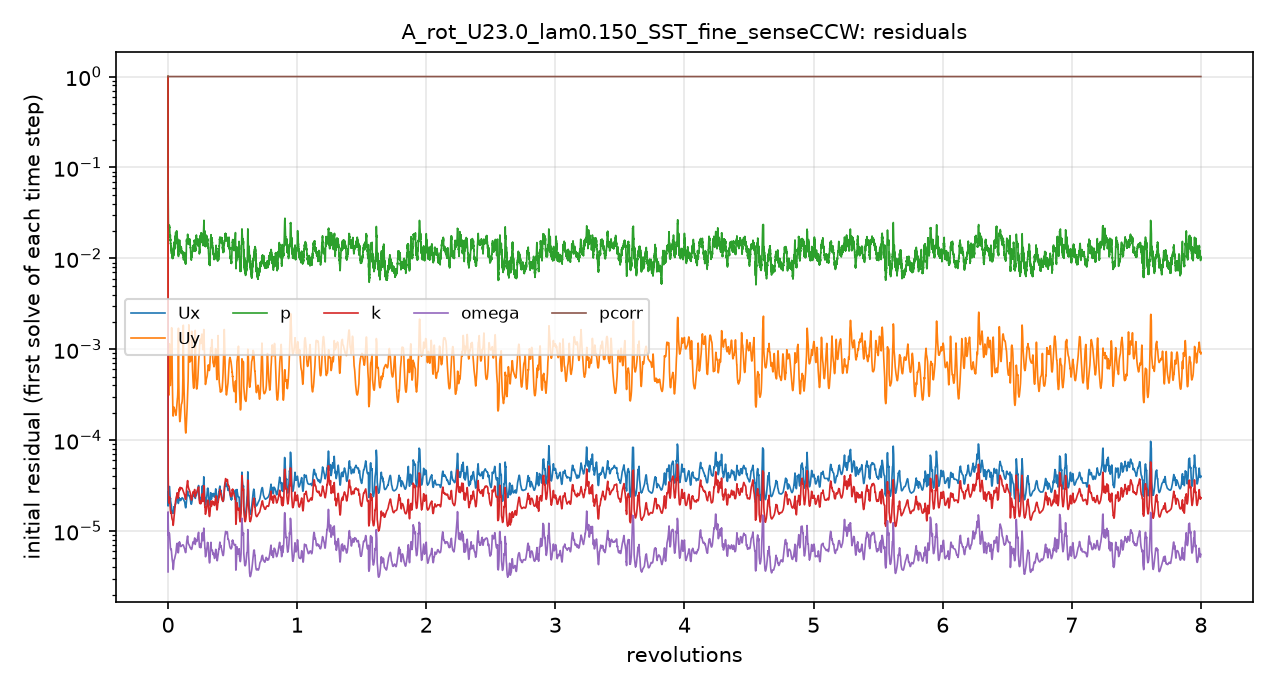

Data behind this chart, as committed beside it:
# first initial residual per time step; …
t_s, Ux_initial, Uy_initial, p_initial, k_initial, omega_initial, pcorr_initial
1.2000004e-06, 1, 1, 1, 1, 3.5597753e-06, 1
9.9509405e-05, 2.3568559e-05, 0.001865, 0.05567, 5.867903e-05, 1.4565508e-05, 1
0.0002641, 2.65504e-05, 0.0008308, 0.03838, 3.281749e-05, 1.0938038e-05, 1
0.00045, 2.4910543e-05, 0.0004464, 0.02633, 2.6904324e-05, 9.2575599e-06, 1
0.000657, 2.6251092e-05, 0.0003267, 0.02177, 2.3842207e-05, 9.0176833e-06, 1
0.0008875, 2.8147026e-05, 0.0003129, 0.02264, 2.1004332e-05, 9.5675282e-06, 1
0.001163, 2.9177254e-05, 0.0003955, 0.02114, 2.0696563e-05, 9.3831363e-06, 1
0.001474, 3.011651e-05, 0.0006951, 0.02071, 2.1827234e-05, 9.3888421e-06, 1
0.001815, 3.0812671e-05, 0.001136, 0.02249, 2.2839931e-05, 9.4283747e-06, 1
0.002177, 2.9802771e-05, 0.0008953, 0.02074, 2.3188783e-05, 9.0035931e-06, 1
0.002519, 2.6607227e-05, 0.0005664, 0.01831, 2.1247863e-05, 7.9146968e-06, 1
0.002842, 2.4499214e-05, 0.0004387, 0.01717, 1.924635e-05, 7.2158766e-06, 1
0.003152, 2.3210876e-05, 0.0004015, 0.01758, 1.7739684e-05, 6.7896528e-06, 1
0.003441, 2.2245555e-05, 0.0004098, 0.01532, 1.6673335e-05, 6.4866047e-06, 1
0.003742, 2.108463e-05, 0.0004544, 0.01414, 1.6004046e-05, 6.3120099e-06, 1
0.004043, 2.0462572e-05, 0.0005437, 0.01284, 1.5724606e-05, 6.2541184e-06, 1
0.004346, 1.9875425e-05, 0.0006746, 0.01226, 1.5900196e-05, 6.2905835e-06, 1
0.004654, 1.936594e-05, 0.0009097, 0.01346, 1.5989718e-05, 6.2465264e-06, 1
0.004949, 1.7891126e-05, 0.001341, 0.01187, 1.5212574e-05, 5.8201187e-06, 1
0.005227, 1.6772437e-05, 0.001653, 0.01121, 1.4533559e-05, 5.4544885e-06, 1
0.005491, 1.619004e-05, 0.001059, 0.01133, 1.3931292e-05, 5.1629325e-06, 1
0.005734, 1.6029011e-05, 0.0007356, 0.01188, 1.3595778e-05, 4.9833137e-06, 1
0.005985, 1.5854554e-05, 0.0005299, 0.01061, 1.3446858e-05, 4.8218624e-06, 1
0.006231, 1.5854175e-05, 0.0003934, 0.01005, 1.3365008e-05, 4.6854694e-06, 1
0.006476, 1.6075296e-05, 0.0003046, 0.01033, 1.3169191e-05, 4.5708992e-06, 1
0.006721, 1.671379e-05, 0.000251, 0.01093, 1.3027743e-05, 4.4844747e-06, 1
0.006957, 1.5866076e-05, 0.0002046, 0.01001, 1.1942295e-05, 4.0845602e-06, 1
0.00718, 1.5689507e-05, 0.0001867, 0.0115, 1.1562997e-05, 3.8471556e-06, 1
0.007401, 1.6024318e-05, 0.0001853, 0.01152, 1.1640599e-05, 3.7813897e-06, 1
0.007626, 1.6548802e-05, 0.0001922, 0.0114, 1.1920268e-05, 3.8531722e-06, 1
0.007846, 1.7092713e-05, 0.0002038, 0.01152, 1.2358927e-05, 4.0481542e-06, 1
0.008087, 1.7617794e-05, 0.0002175, 0.01207, 1.3060197e-05, 4.3284664e-06, 1
0.008339, 1.8237834e-05, 0.0002285, 0.01242, 1.3970797e-05, 4.6307813e-06, 1
0.008598, 1.8314978e-05, 0.0002296, 0.01399, 1.4499423e-05, 4.7683637e-06, 1
0.008858, 1.8203579e-05, 0.0002254, 0.01304, 1.4970802e-05, 4.8570534e-06, 1
0.009121, 1.827183e-05, 0.0002193, 0.01444, 1.5620535e-05, 4.9215087e-06, 1
0.009386, 1.8430031e-05, 0.0002142, 0.01375, 1.649204e-05, 4.9610962e-06, 1
0.009653, 1.8780311e-05, 0.0002124, 0.01395, 1.7509721e-05, 5.0760823e-06, 1
0.009908, 1.9154362e-05, 0.0002127, 0.01642, 1.8593772e-05, 5.2250007e-06, 1
0.01018, 1.9533025e-05, 0.0002105, 0.01619, 1.9644602e-05, 5.351609e-06, 1
0.01045, 1.9679158e-05, 0.0002036, 0.01468, 2.0578788e-05, 5.4162134e-06, 1
0.01073, 1.9749186e-05, 0.000195, 0.01721, 2.1310024e-05, 5.4957511e-06, 1
0.01101, 2.0065927e-05, 0.0001891, 0.01837, 2.1809573e-05, 5.5805776e-06, 1
0.0113, 2.0732818e-05, 0.000188, 0.01567, 2.2458534e-05, 5.8354167e-06, 1
0.0116, 2.1689508e-05, 0.0001935, 0.01462, 2.2967104e-05, 6.2046408e-06, 1
0.01191, 2.2704054e-05, 0.000207, 0.01574, 2.3336668e-05, 6.613274e-06, 1
0.01221, 2.3693988e-05, 0.0002236, 0.01959, 2.375545e-05, 6.9402395e-06, 1
0.01255, 2.4649778e-05, 0.0002431, 0.0178, 2.4470054e-05, 7.1940078e-06, 1
0.01289, 2.5593855e-05, 0.0002685, 0.01836, 2.5561002e-05, 7.2792634e-06, 1
0.01325, 2.5554675e-05, 0.0002866, 0.01672, 2.5936325e-05, 7.0879711e-06, 1
0.0136, 2.3676248e-05, 0.0002949, 0.01577, 2.4623684e-05, 6.5297875e-06, 1
0.01392, 2.2027295e-05, 0.0003269, 0.01427, 2.3621372e-05, 6.1207863e-06, 1
0.01422, 2.0881261e-05, 0.0004038, 0.01211, 2.3113499e-05, 5.8659665e-06, 1
0.0145, 2.0296191e-05, 0.0005988, 0.01152, 2.3133291e-05, 5.7788082e-06, 1
0.01479, 2.0225969e-05, 0.001375, 0.01127, 2.3664344e-05, 5.8270739e-06, 1
0.01506, 2.0613707e-05, 0.0008514, 0.01141, 2.4608069e-05, 6.0622578e-06, 1
0.01536, 2.1492895e-05, 0.0004358, 0.01333, 2.6130014e-05, 6.5282398e-06, 1
0.01567, 2.298441e-05, 0.0003016, 0.01404, 2.8442521e-05, 7.2533454e-06, 1
0.01599, 2.3045851e-05, 0.0002257, 0.01314, 2.8841872e-05, 7.4673942e-06, 1
... 4,941 more rows
